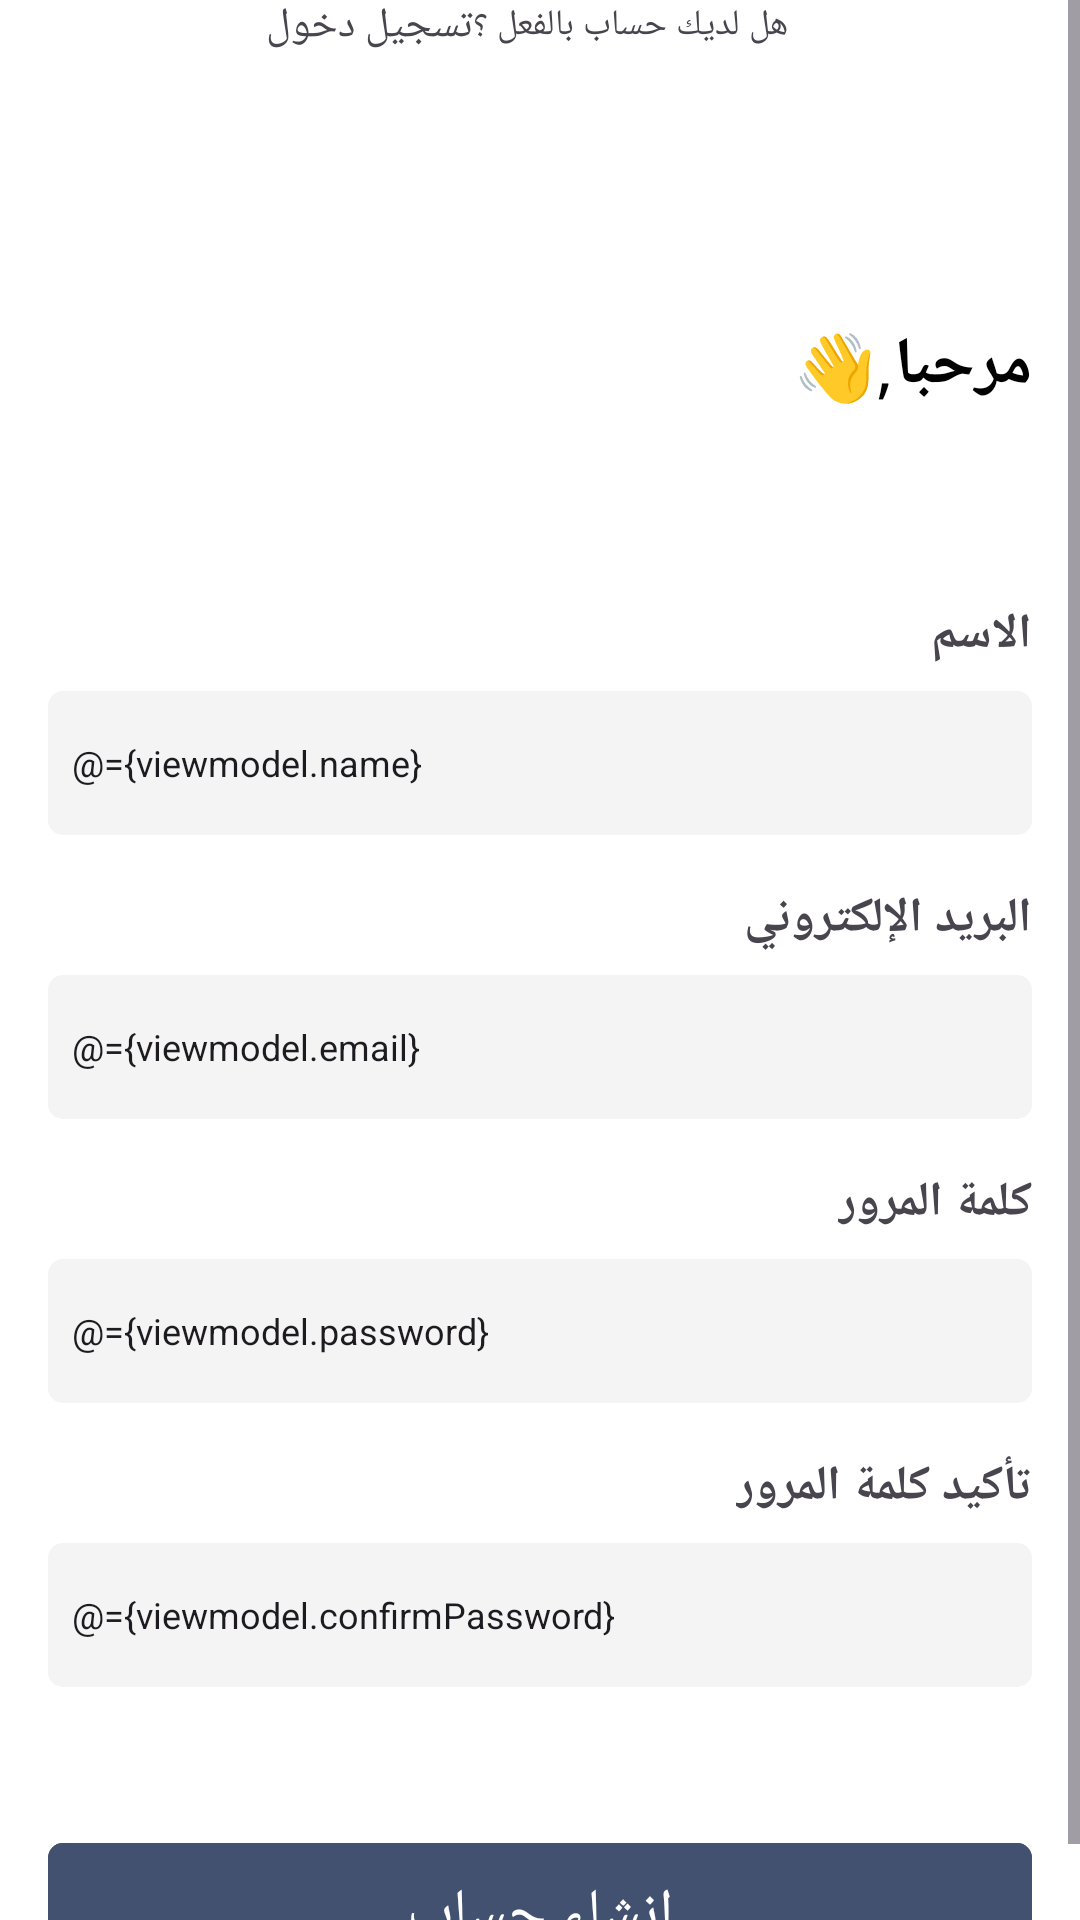

Layout XML and referenced resources for this Android screen:
<!-- AndroidManifest.xml: application theme Theme.MaktabuhAlafiq -->
<!-- res/layout/fragment_sigup.xml -->
<?xml version="1.0" encoding="utf-8"?>
<layout>
    <data>
        <variable
            name="viewmodel"
            type="com.example.maktabuhalafiq.ui.auth.viewModels.SignupViewModel" />
    </data>
    <ScrollView xmlns:android="http://schemas.android.com/apk/res/android"
        xmlns:app="http://schemas.android.com/apk/res-auto"
        xmlns:tools="http://schemas.android.com/tools"
        android:layout_width="match_parent"
        android:layout_height="match_parent"
        android:background="@color/white">

        <androidx.constraintlayout.widget.ConstraintLayout
            android:layout_width="match_parent"
            android:layout_height="wrap_content">

            <androidx.appcompat.widget.AppCompatTextView
                android:id="@+id/textView"
                style="@style/textTitle"
                android:layout_width="wrap_content"
                android:layout_height="wrap_content"
                android:layout_marginEnd="16dp"
                android:text="@string/hello"
                app:layout_constraintEnd_toEndOf="parent"
                app:layout_constraintTop_toTopOf="@id/guideline3"
                tools:ignore="MissingConstraints" />

            <TextView
                android:id="@+id/textViewName"
                android:layout_width="wrap_content"
                android:layout_height="wrap_content"
                android:layout_marginTop="64dp"
                android:layout_marginEnd="16dp"
                android:text="@string/name"
                android:textSize="16sp"
                android:textStyle="bold"
                app:layout_constraintEnd_toEndOf="parent"
                app:layout_constraintTop_toBottomOf="@+id/textView"
                tools:ignore="MissingConstraints" />

            <com.google.android.material.textfield.TextInputEditText
                android:id="@+id/edit_text_name"
                style="@style/fillEditStyle"
                android:layout_width="match_parent"
                android:ems="10"
                android:hint="@string/name"
                android:text="@={viewmodel.name}"
                app:layout_constraintEnd_toEndOf="parent"
                app:layout_constraintStart_toStartOf="parent"
                app:layout_constraintTop_toBottomOf="@+id/textViewName" />

            <TextView
                android:id="@+id/textViewEmail"
                android:layout_width="wrap_content"
                android:layout_height="wrap_content"
                android:layout_marginTop="17dp"
                android:layout_marginEnd="16dp"
                android:text="@string/email"
                android:textSize="16sp"
                android:textStyle="bold"
                app:layout_constraintEnd_toEndOf="parent"
                app:layout_constraintTop_toBottomOf="@+id/edit_text_name"
                tools:ignore="MissingConstraints" />

            <com.google.android.material.textfield.TextInputEditText
                android:id="@+id/edit_text_email"
                style="@style/fillEditStyle"
                android:layout_width="match_parent"
                android:ems="10"
                android:hint="@string/email"
                android:text="@={viewmodel.email}"
                app:layout_constraintEnd_toEndOf="parent"
                app:layout_constraintStart_toStartOf="parent"
                app:layout_constraintTop_toBottomOf="@+id/textViewEmail" />


            <TextView
                android:id="@+id/textViewPassword"
                android:layout_width="wrap_content"
                android:layout_height="wrap_content"
                android:layout_marginTop="17dp"
                android:layout_marginEnd="16dp"
                android:text="@string/password"
                android:textSize="16sp"
                android:textStyle="bold"
                app:layout_constraintEnd_toEndOf="parent"
                app:layout_constraintTop_toBottomOf="@+id/edit_text_email"
                tools:ignore="MissingConstraints" />

            <com.google.android.material.textfield.TextInputEditText
                android:id="@+id/edit_text_password"
                style="@style/fillEditStyle"
                android:layout_width="match_parent"
                android:drawableStart="@drawable/baseline_visibility_24"
                android:ems="10"
                android:hint="@string/password"
                android:text="@={viewmodel.password}"
                app:layout_constraintEnd_toEndOf="parent"
                app:layout_constraintStart_toStartOf="parent"
                app:layout_constraintTop_toBottomOf="@+id/textViewPassword" />


            <TextView
                android:id="@+id/textViewConfirmPassword"
                android:layout_width="wrap_content"
                android:layout_height="wrap_content"
                android:layout_marginTop="17dp"
                android:layout_marginEnd="16dp"
                android:text="@string/confirm_password"
                android:textSize="16sp"
                android:textStyle="bold"
                app:layout_constraintEnd_toEndOf="parent"
                app:layout_constraintTop_toBottomOf="@+id/edit_text_password"
                tools:ignore="MissingConstraints" />


            <com.google.android.material.textfield.TextInputEditText
                android:id="@+id/edit_text_ConfirmPassword"
                style="@style/fillEditStyle"
                android:layout_width="match_parent"
                android:drawableStart="@drawable/baseline_visibility_24"
                android:ems="10"
                android:hint="@string/confirm_password"
                android:text="@={viewmodel.confirmPassword}"
                app:layout_constraintEnd_toEndOf="parent"
                app:layout_constraintStart_toStartOf="parent"
                app:layout_constraintTop_toBottomOf="@+id/textViewConfirmPassword" />


            <com.google.android.material.button.MaterialButton
                android:id="@+id/SignupButton"
                style="@style/buttonStyleDart"
                android:layout_width="match_parent"
                android:layout_height="@dimen/heightButton"
                android:layout_marginTop="48dp"
                android:text="@string/sigup"
                app:layout_constraintEnd_toEndOf="parent"
                app:layout_constraintStart_toStartOf="parent"
                app:layout_constraintTop_toBottomOf="@+id/edit_text_ConfirmPassword"
                tools:ignore="MissingConstraints" />

            <TextView
                android:id="@+id/textView3"
                android:layout_width="wrap_content"
                android:layout_height="wrap_content"
                android:layout_marginTop="16dp"
                android:text="@string/Do_you_already_have_an_account"
                android:textSize="12sp"
                app:layout_constraintEnd_toEndOf="@id/guideline6"
                app:layout_constraintTop_toBottomOf="@+id/LoginButton" />

            <TextView
                android:id="@+id/textViewSigup"
                android:layout_width="wrap_content"
                android:layout_height="wrap_content"
                android:text="@string/login"
                app:layout_constraintBottom_toBottomOf="@+id/textView3"
                app:layout_constraintEnd_toStartOf="@+id/textView3"
                app:layout_constraintTop_toTopOf="@+id/textView3" />

            <androidx.constraintlayout.widget.Guideline
                android:id="@+id/guideline3"
                android:layout_width="wrap_content"
                android:layout_height="wrap_content"
                android:orientation="horizontal"
                app:layout_constraintGuide_percent="0.16" />

            <androidx.constraintlayout.widget.Guideline
                android:id="@+id/guideline6"
                android:layout_width="wrap_content"
                android:layout_height="wrap_content"
                android:orientation="vertical"
                app:layout_constraintGuide_percent="0.73" />
        </androidx.constraintlayout.widget.ConstraintLayout>
    </ScrollView>
</layout>
<!-- resources referenced by this layout -->
<resources>
  <color name="white">#FFFFFFFF</color>
  <dimen name="heightButton">56dp</dimen>
  <string name="Do_you_already_have_an_account">هل لديك حساب بالفعل ؟</string>
  <string name="confirm_password">تأكيد كلمة المرور</string>
  <string name="email">البريد الإلكتروني</string>
  <string name="hello">مرحبا,👋</string>
  <string name="login">تسجيل دخول</string>
  <string name="name">الاسم</string>
  <string name="password">كلمة المرور</string>
  <string name="sigup">إنشاء حساب</string>
  <style name="buttonStyleDart">
          <item name="android:textSize">@dimen/textButton</item>
          <item name="android:textColor">@color/white</item>
          <item name="android:backgroundTint">@color/primary_color</item>
          <item name="android:layout_marginStart">16dp</item>
          <item name="android:layout_marginEnd">16dp</item>
          <item name="cornerRadius">@dimen/cornerRadius</item>
      </style>
  <style name="fillEditStyle">
          <item name="android:layout_height">@dimen/heightEditText</item>
          <item name="android:layout_marginHorizontal">16dp</item>
          <item name="android:layout_marginTop">8dp</item>
          <item name="android:textSize">12dp</item>
          <item name="android:background">@drawable/fill_eidt</item>
  
      </style>
  <style name="textTitle">
          <item name="android:textSize">22sp</item>
          <item name="android:textColor">@color/black</item>
  
          <item name="android:textStyle">bold</item>
  
      </style>
  <style name="Theme.MaktabuhAlafiq" parent="Base.Theme.MaktabuhAlafiq" />
  <dimen name="textButton">20sp</dimen>
  <color name="primary_color">#425170</color>
  <dimen name="cornerRadius">5dp</dimen>
  <dimen name="heightEditText">48dp</dimen>
  <!-- drawable fill_eidt (drawable) -->
  <?xml version="1.0" encoding="utf-8"?>
  <shape android:shape="rectangle" xmlns:android="http://schemas.android.com/apk/res/android">
      <corners android:radius="5dp"/>
     <solid android:color="@color/whiteSmoke"/>
      <padding android:right="8dp" android:left="8dp"/>
  
  
  </shape>
  <color name="black">#FF000000</color>
  <style name="Base.Theme.MaktabuhAlafiq" parent="Theme.Material3.Light.NoActionBar">
          
          
      </style>
  <color name="whiteSmoke">#F4F4F4</color>
</resources>
